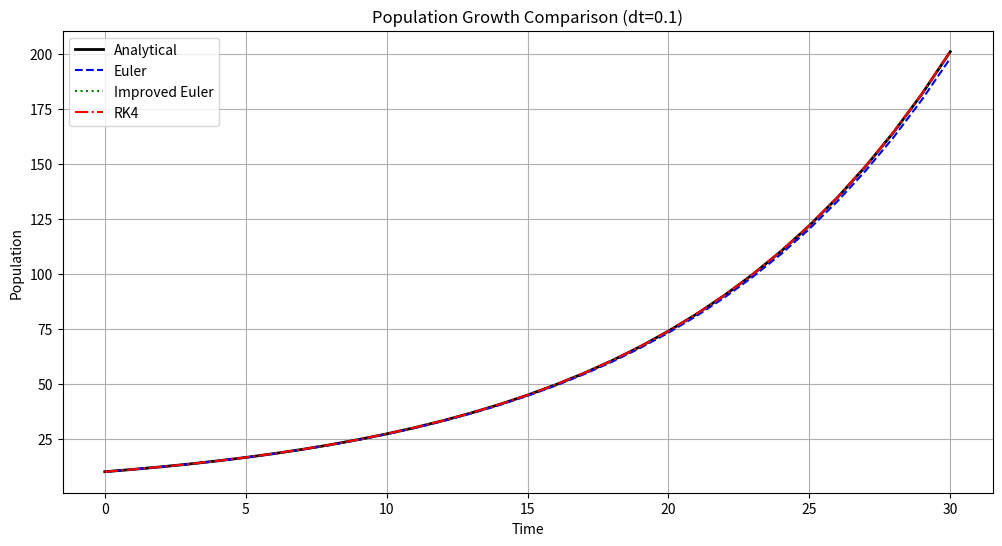
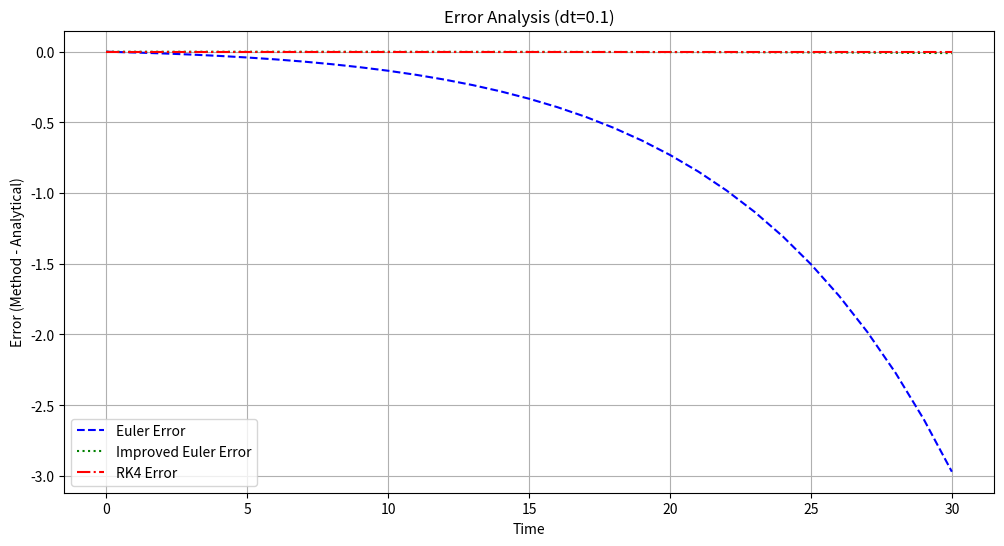

Source code (Python) for these figures, in order:
import math
import numpy as np
import matplotlib.pyplot as plt
import csv

# --- Parameters ---
N0 = 10.0     # Initial population
k = 0.10      # Growth rate
dt_default = 0.1
T_end = 30.0

# --- Analytical Solution ---
def analytical(N0, k, t):
    return N0 * math.exp(k * t)

# --- Euler Method ---
def euler(N0, k, dt, T):
    N = N0
    steps = int(T / dt)
    for _ in range(steps):
        N += k * N * dt
    return N

# --- Improved Euler Method ---
def improved_euler(N0, k, dt, T):
    N = N0
    steps = int(T / dt)
    for _ in range(steps):
        d1 = k * N * dt
        N_pred = N + d1
        d2 = k * N_pred * dt
        N += 0.5 * (d1 + d2)
    return N

# --- RK4 Method ---
def rk4(N0, k, dt, T):
    N = N0
    steps = int(T / dt)
    for _ in range(steps):
        D1 = k * N * dt
        N1 = N + 0.5 * D1
        D2 = k * N1 * dt
        N2 = N + 0.5 * D2
        D3 = k * N2 * dt
        N3 = N + D3
        D4 = k * N3 * dt
        N += (D1 + 2*D2 + 2*D3 + D4) / 6.0
    return N

# --- Exercise 5-5: Tabulation and Plots ---
print("\n=== Exercise 5-5 ===")
print("t\tAnalytical\tEuler\t\tImproved Euler\tRK4")

# Collect data for CSV and plots
t_data = list(range(31))
analytical_data = []
euler_data = []
improved_euler_data = []
rk4_data = []

for t in t_data:
    a = analytical(N0, k, t)
    e = euler(N0, k, dt_default, t)
    h = improved_euler(N0, k, dt_default, t)
    r = rk4(N0, k, dt_default, t)
    print(f"{t:2d}\t{a:.5f}\t\t{e:.5f}\t\t{h:.5f}\t\t{r:.5f}")
    
    analytical_data.append(a)
    euler_data.append(e)
    improved_euler_data.append(h)
    rk4_data.append(r)

# Save data to CSV
with open('exercise_5_5_results.csv', 'w', newline='') as f:
    writer = csv.writer(f)
    writer.writerow(['Time', 'Analytical', 'Euler', 'Improved Euler', 'RK4'])
    for i in range(len(t_data)):
        writer.writerow([t_data[i], analytical_data[i], euler_data[i], 
                        improved_euler_data[i], rk4_data[i]])

# Plot 1: Solution Comparison
plt.figure(figsize=(12, 6))
plt.plot(t_data, analytical_data, 'k-', label='Analytical', linewidth=2)
plt.plot(t_data, euler_data, 'b--', label='Euler')
plt.plot(t_data, improved_euler_data, 'g:', label='Improved Euler')
plt.plot(t_data, rk4_data, 'r-.', label='RK4')
plt.grid(True)
plt.xlabel('Time')
plt.ylabel('Population')
plt.title(f'Population Growth Comparison (dt={dt_default})')
plt.legend()
plt.savefig('exercise_5_5_comparison.png')
plt.close()

# Plot 2: Error Analysis
plt.figure(figsize=(12, 6))
euler_error = [e - a for e, a in zip(euler_data, analytical_data)]
improved_error = [h - a for h, a in zip(improved_euler_data, analytical_data)]
rk4_error = [r - a for r, a in zip(rk4_data, analytical_data)]

plt.plot(t_data, euler_error, 'b--', label='Euler Error')
plt.plot(t_data, improved_error, 'g:', label='Improved Euler Error')
plt.plot(t_data, rk4_error, 'r-.', label='RK4 Error')
plt.grid(True)
plt.xlabel('Time')
plt.ylabel('Error (Method - Analytical)')
plt.title(f'Error Analysis (dt={dt_default})')
plt.legend()
plt.savefig('exercise_5_5_errors.png')
plt.close()

print("\nExercise 5-5 output files created:")
print("1. exercise_5_5_results.csv - All numerical results")
print("2. exercise_5_5_comparison.png - Solution comparison plot")
print("3. exercise_5_5_errors.png - Error analysis plot")
